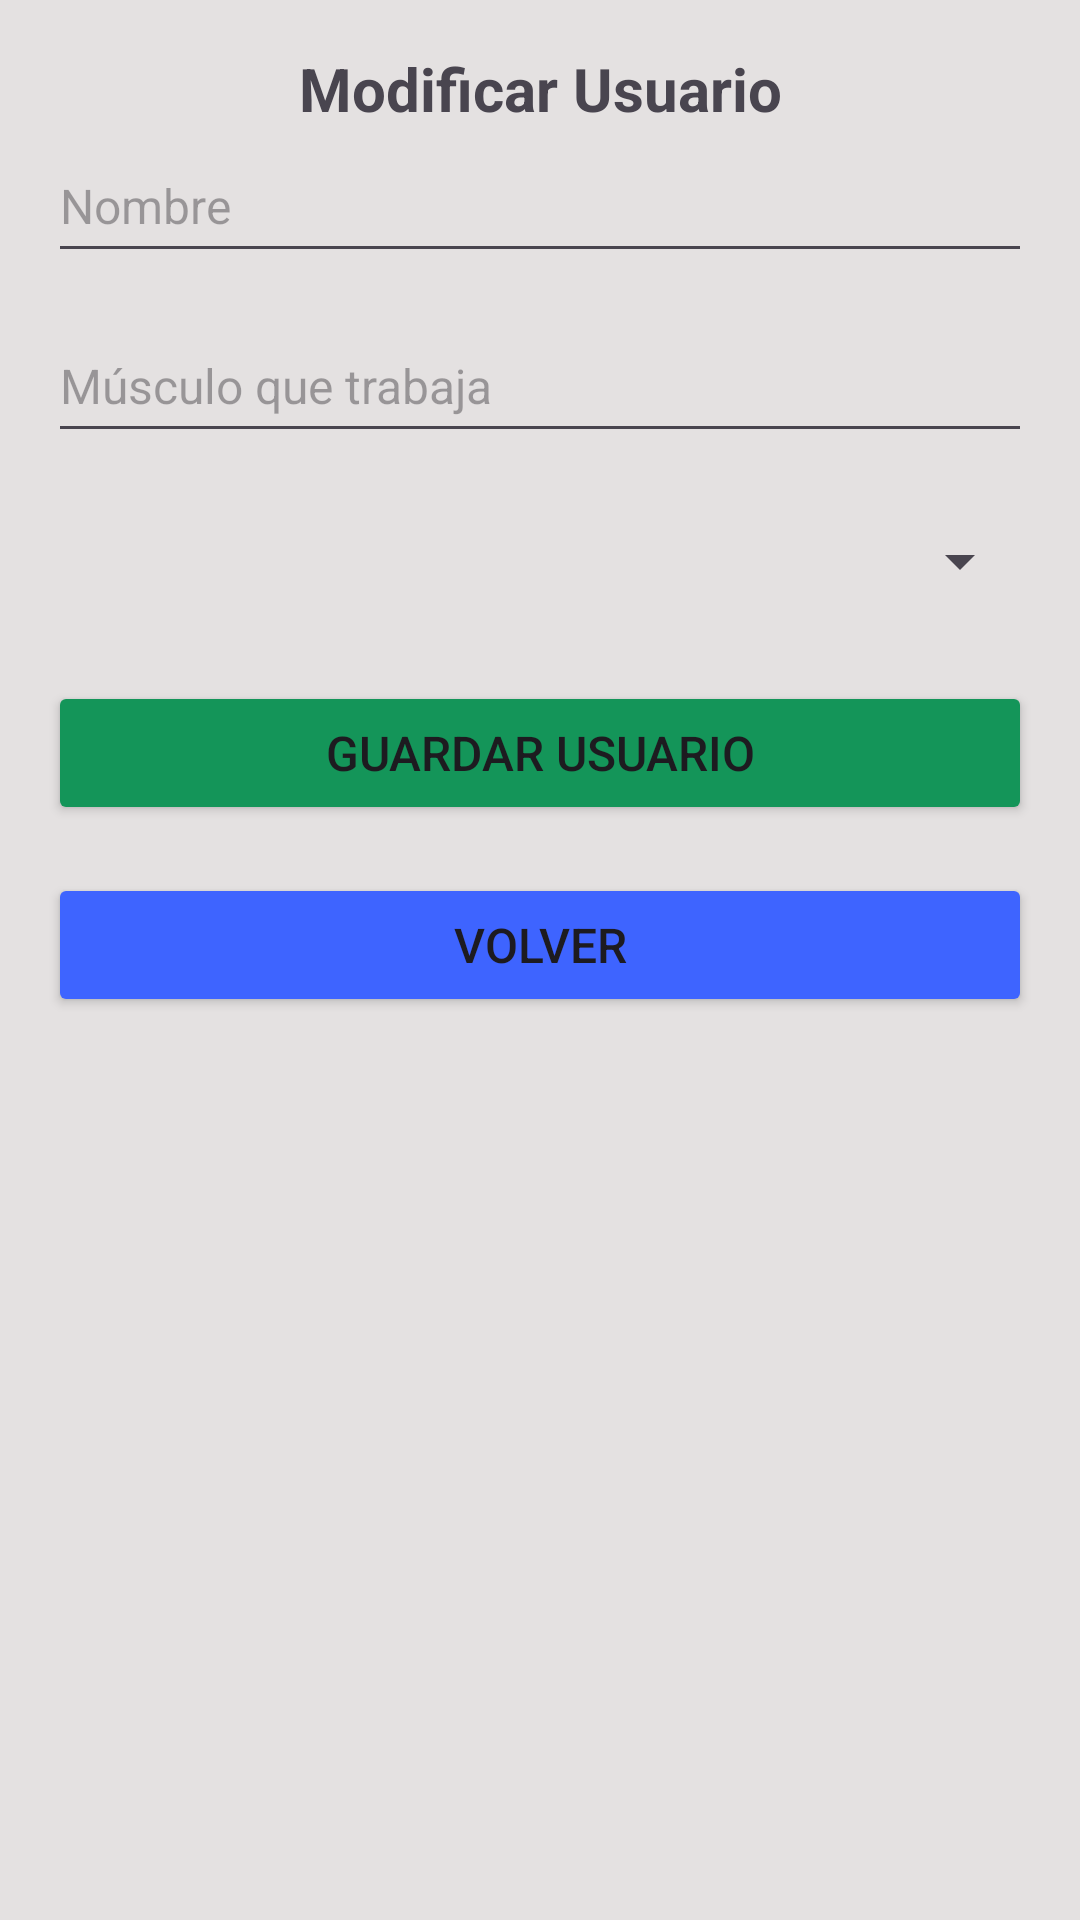

This screen was rendered from an Android layout file. Write that file and the resources it references.
<!-- AndroidManifest.xml: application theme Theme.CodeGym -->
<!-- res/layout/activity_modificar_usuario.xml -->
<?xml version="1.0" encoding="utf-8"?>
<androidx.constraintlayout.widget.ConstraintLayout xmlns:android="http://schemas.android.com/apk/res/android"
    xmlns:app="http://schemas.android.com/apk/res-auto"
    xmlns:tools="http://schemas.android.com/tools"
    android:layout_width="match_parent"
    android:layout_height="match_parent"
    android:padding="16dp"
    android:background="@color/blanco">

    
    <TextView
        android:id="@+id/modificarTituloTextView"
        android:layout_width="wrap_content"
        android:layout_height="wrap_content"
        android:text="Modificar Usuario"
        android:textSize="20sp"
        android:textStyle="bold"
        app:layout_constraintEnd_toEndOf="parent"
        app:layout_constraintStart_toStartOf="parent"
        app:layout_constraintTop_toTopOf="parent" />

    
    <EditText
        android:id="@+id/modificarNombreEditText"
        android:layout_width="0dp"
        android:layout_height="wrap_content"
        android:hint="Nombre"
        android:minHeight="48dp"
        android:textSize="16sp"
        app:layout_constraintEnd_toEndOf="parent"
        app:layout_constraintStart_toStartOf="parent"
        app:layout_constraintTop_toBottomOf="@id/modificarTituloTextView" />

    <EditText
        android:id="@+id/modificarEmailEditText"
        android:layout_width="0dp"
        android:layout_height="wrap_content"
        android:layout_marginTop="12dp"
        android:hint="Músculo que trabaja"
        android:minHeight="48dp"
        android:textSize="16sp"
        app:layout_constraintEnd_toEndOf="parent"
        app:layout_constraintHorizontal_bias="0.0"
        app:layout_constraintStart_toStartOf="parent"
        app:layout_constraintTop_toBottomOf="@id/modificarNombreEditText" />

    <Spinner
        android:id="@+id/modificarAdminSpinner"
        android:layout_width="0dp"
        android:layout_height="48dp"
        android:layout_marginTop="12dp"
        app:layout_constraintEnd_toEndOf="parent"
        app:layout_constraintStart_toStartOf="parent"
        app:layout_constraintTop_toBottomOf="@id/modificarEmailEditText" />

    <Button
        android:id="@+id/modificarGuardarButton"
        android:layout_width="0dp"
        android:layout_height="wrap_content"
        android:layout_marginTop="16dp"
        android:text="Guardar usuario"
        android:textSize="16sp"
        android:backgroundTint="@color/verde"
        app:layout_constraintEnd_toEndOf="parent"
        app:layout_constraintStart_toStartOf="parent"
        app:layout_constraintTop_toBottomOf="@id/modificarAdminSpinner" />

    <Button
        android:id="@+id/modificarVolverButton"
        android:layout_width="0dp"
        android:layout_height="wrap_content"
        android:layout_marginTop="16dp"
        android:text="@string/volver"
        android:textSize="16sp"
        android:backgroundTint="@color/azul"
        app:layout_constraintEnd_toEndOf="parent"
        app:layout_constraintStart_toStartOf="parent"
        app:layout_constraintTop_toBottomOf="@id/modificarGuardarButton" />
</androidx.constraintlayout.widget.ConstraintLayout>
<!-- resources referenced by this layout -->
<resources>
  <color name="azul">#3E64FF</color>
  <color name="blanco">#E4E1E1</color>
  <color name="verde">#149559</color>
  <string name="volver">volver</string>
  <style name="Theme.CodeGym" parent="Base.Theme.CodeGym" />
  <style name="Base.Theme.CodeGym" parent="Theme.Material3.DayNight.NoActionBar">
          
          
      </style>
</resources>
